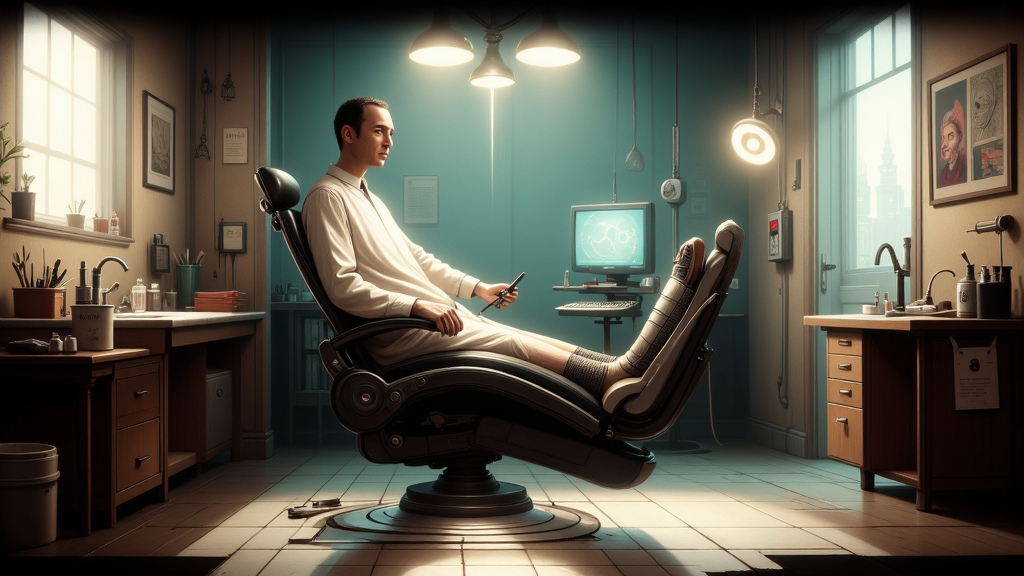
Generation parameters embedded in this image by AUTOMATIC1111 Stable Diffusion web UI or a fork of it (Forge, ...) (PNG 'parameters' text chunk):
This image is a highly detailed, digital painting depicting a dark and seedy cyberpunk world. The image depicts a man in a dirty surgery room dentists chair having a leg replaced with a cyber leg by a rough looking surgeon. The overall style of the image is a blend of realism and cyberpunk, with a high level of detail and texture, making it appear almost three-dimensional. ultra quality, ultra detailed
Negative prompt: ((nsfw))
Steps: 26, Sampler: IPNDM_V, Schedule type: Beta, CFG scale: 1, Distilled CFG Scale: 3.5, Seed: 2459889821, Size: 1024x576, Model hash: e51c398e53, Model: dreamweaverFluxCharming_v10Fp8Checkpoint, Beta schedule alpha: 0.6, Beta schedule beta: 0.6, Version: f2.0.1v1.10.1-previous-515-gae9380bde, Module 1: flux1DevVAE_safetensors, Module 2: ClipL, Module 3: t5-v1_1-xxl-encoder-Q5_K_M, Module 4: ae